4-way image classification set "dataset" from GitHub (AnikaSharma17/Retinal-Disease-Classification-Using-CNN-and-AC-GAN); label vocabulary: cholesterol, control, heart disease, hypertension.

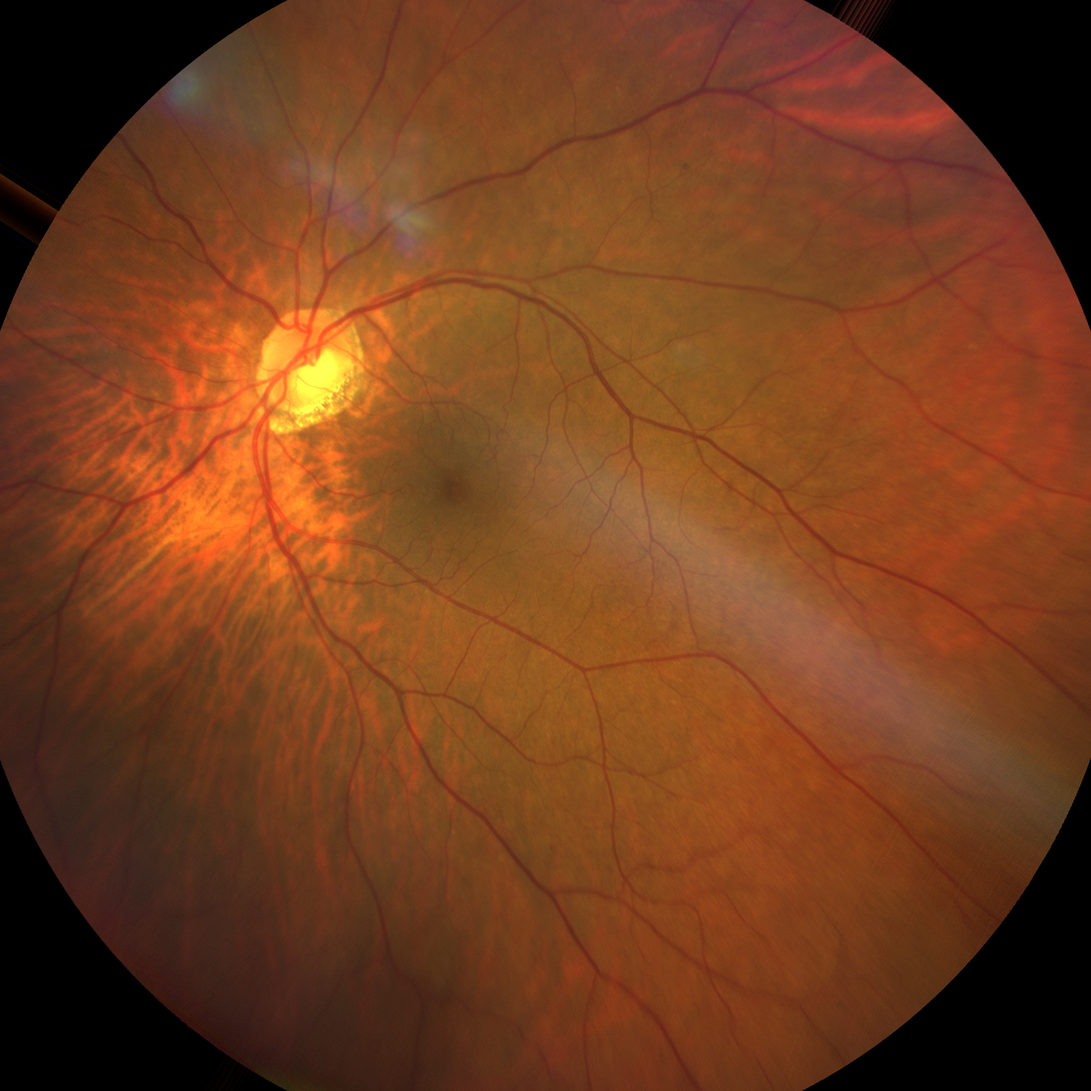
Label: hypertension

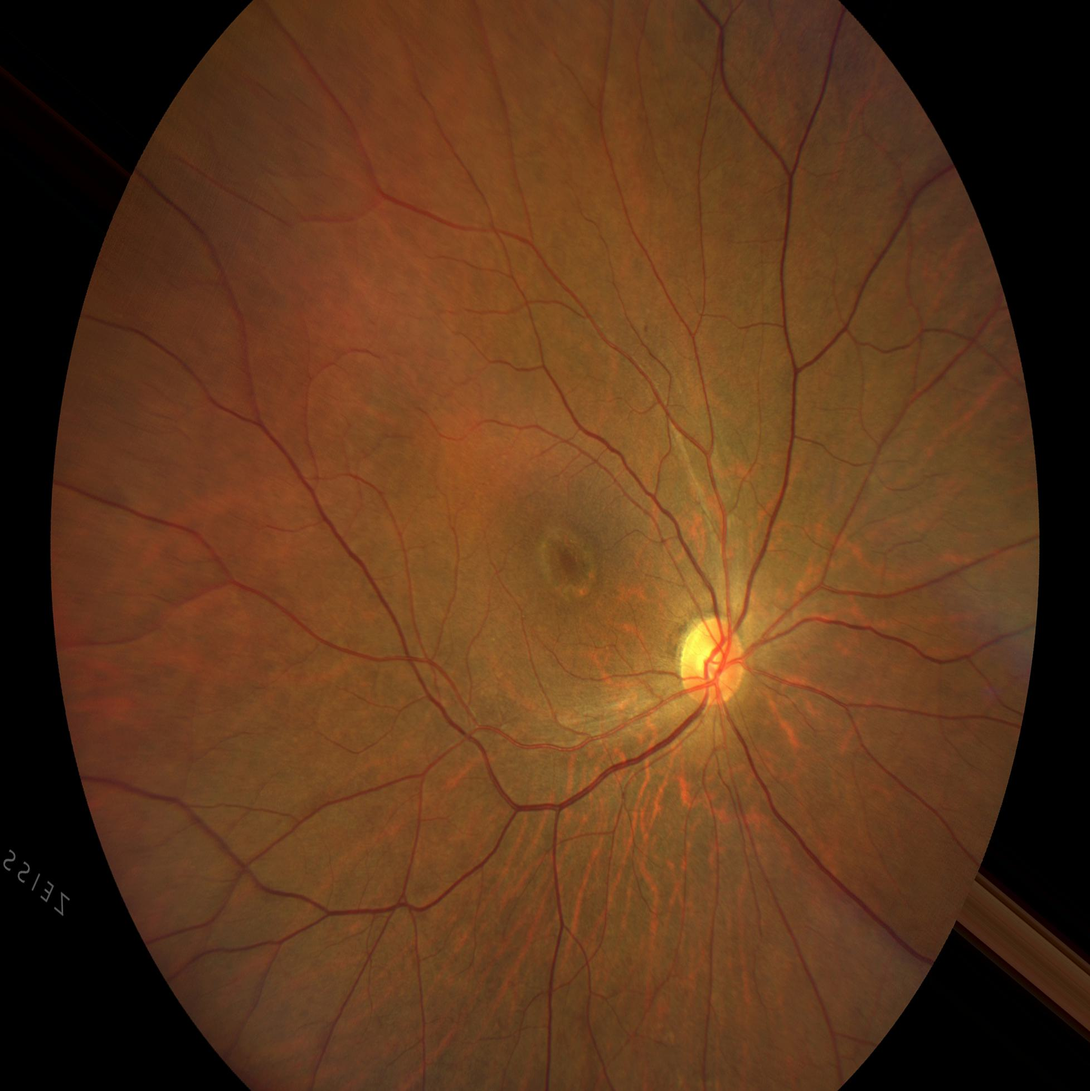
Label: control

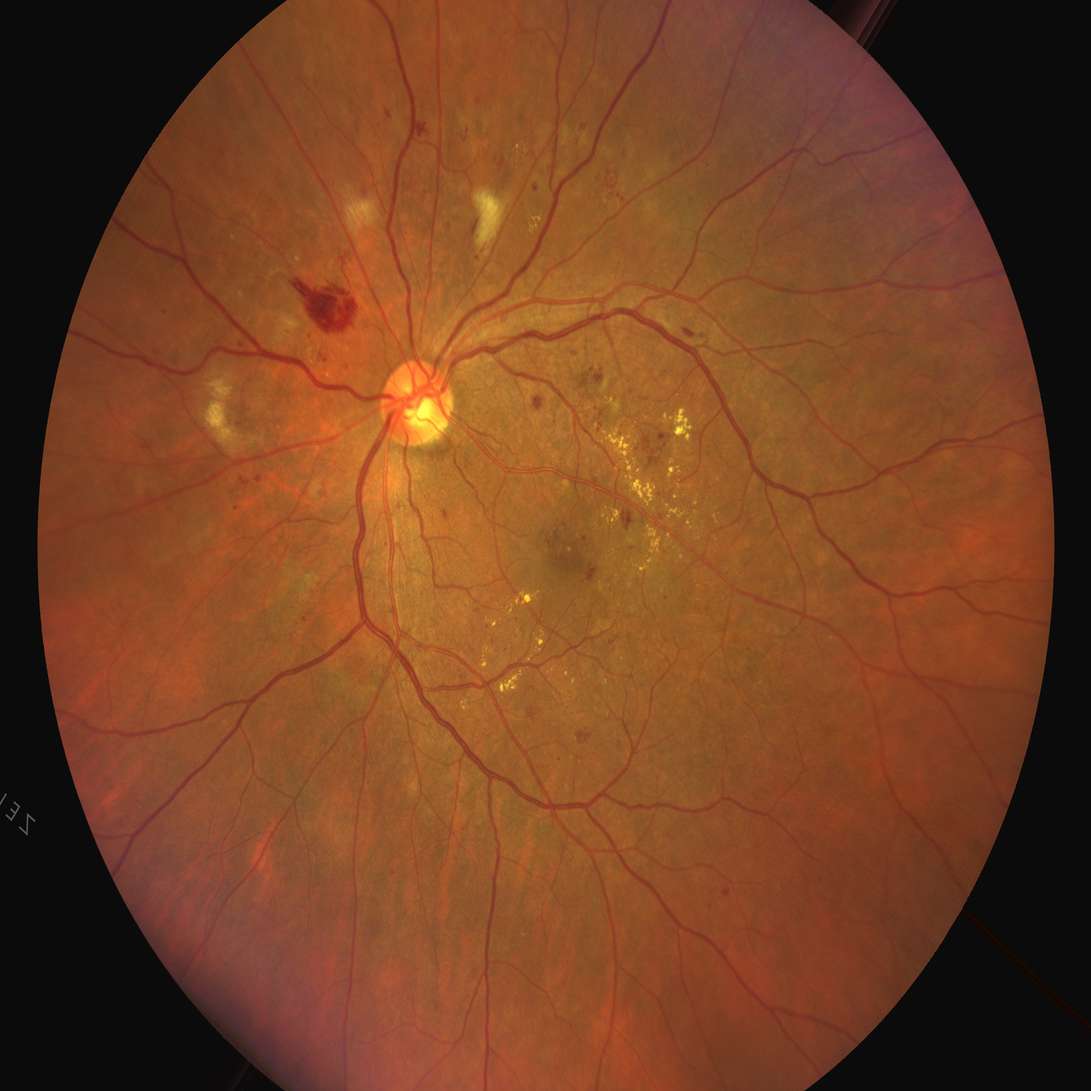
Label: heart disease

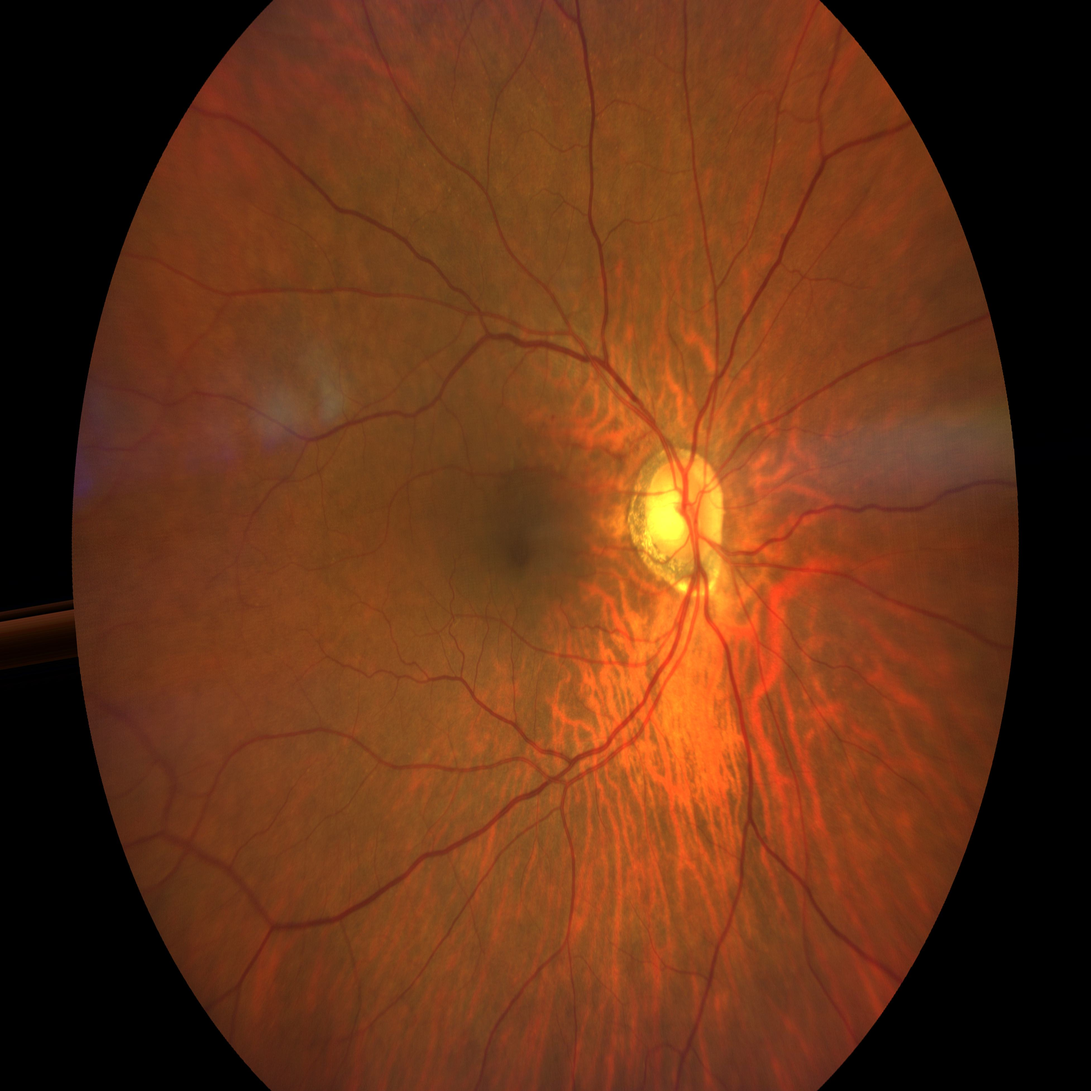
Label: hypertension

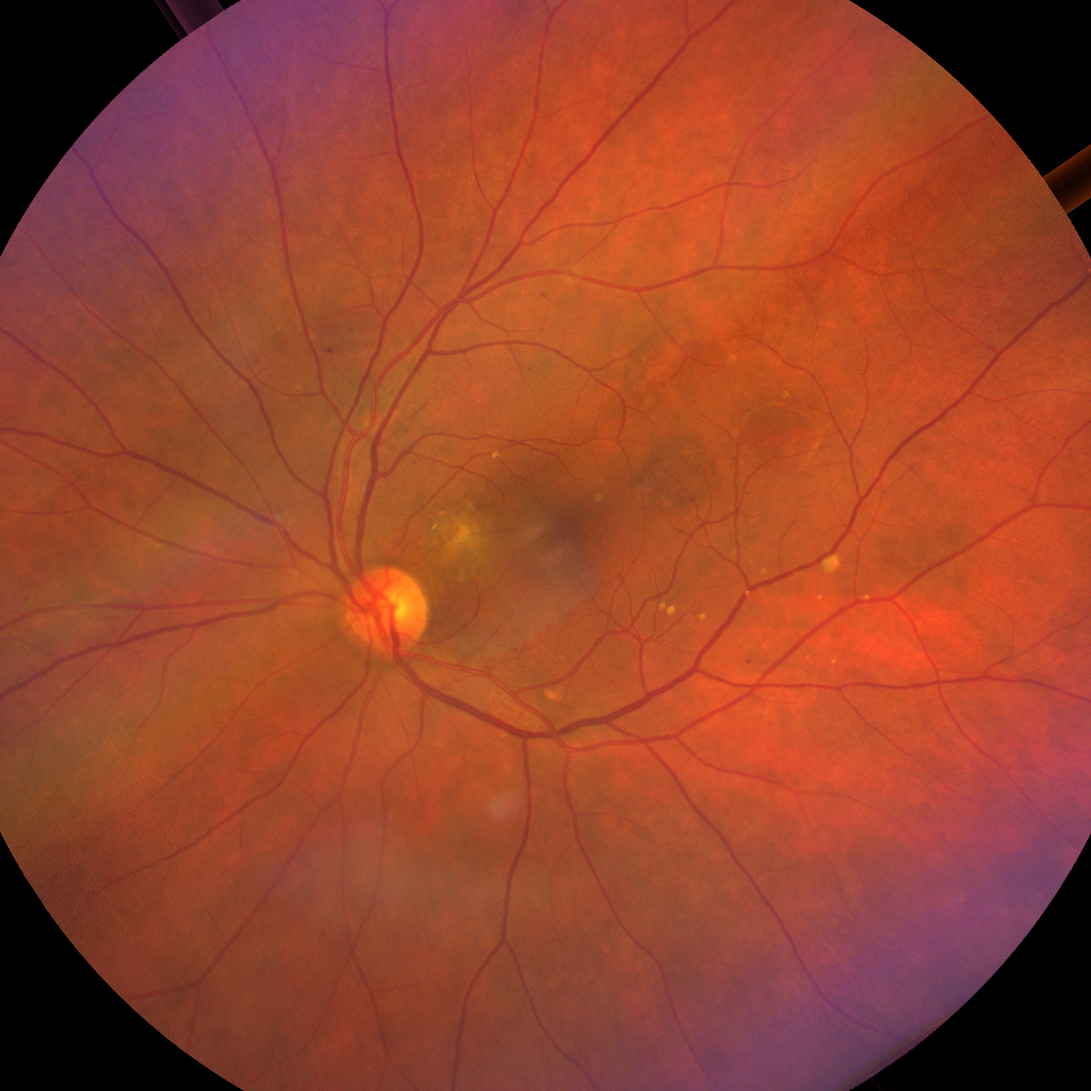
Label: heart disease

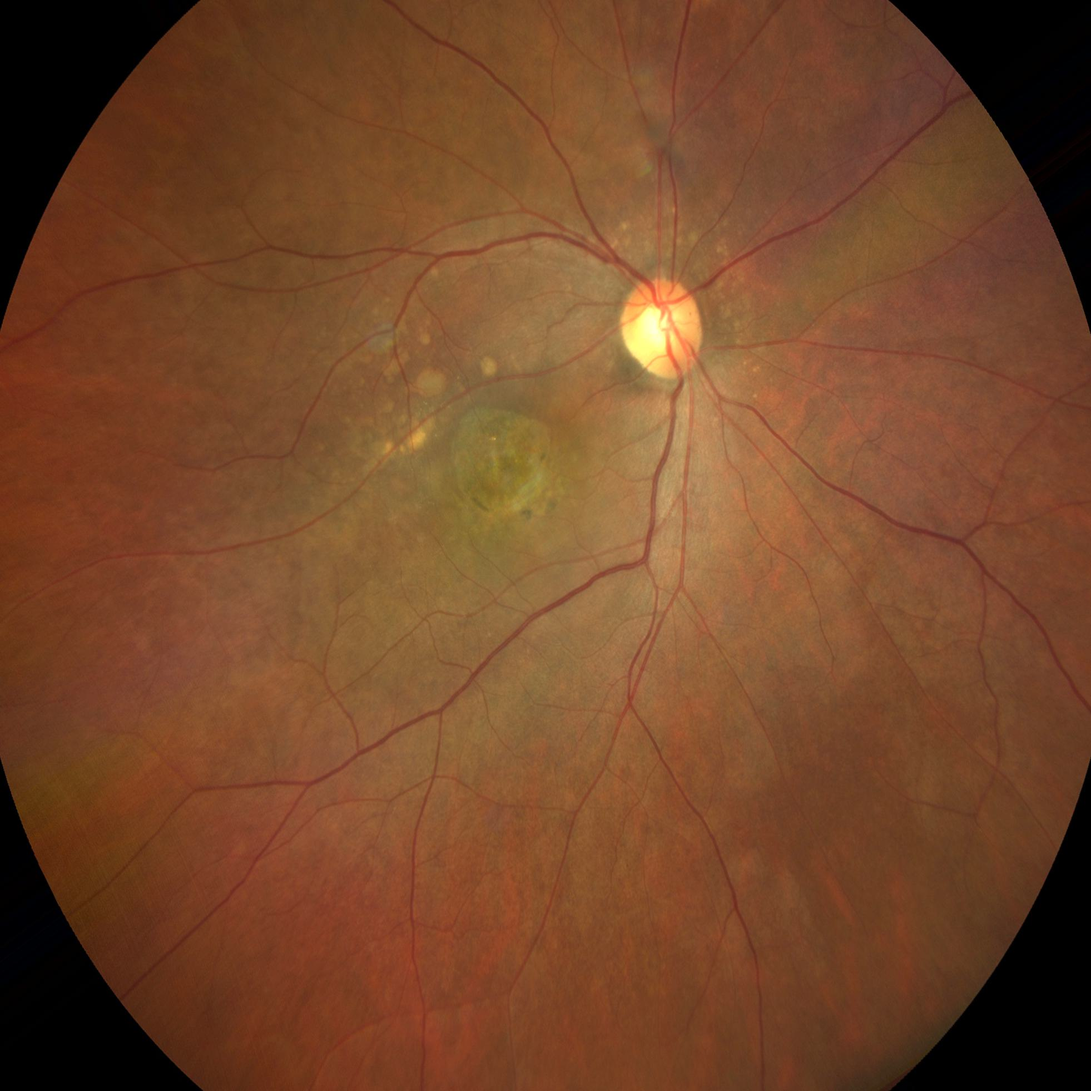
Label: cholesterol
